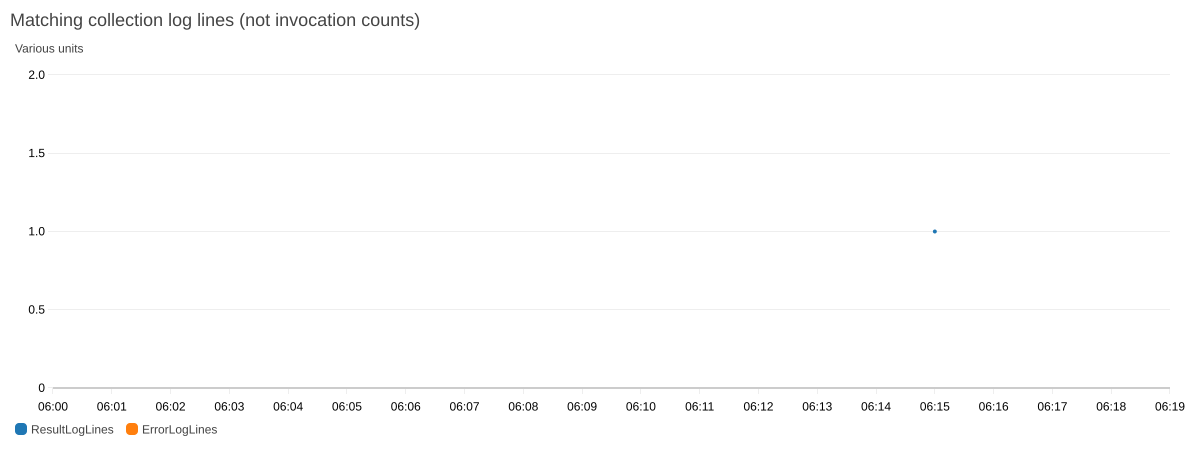

The data file committed next to this chart (first rows):
metric, timestamp_utc, value
ResultLogLines, 2026-10-18T06:15:00+00:00, 1.0
